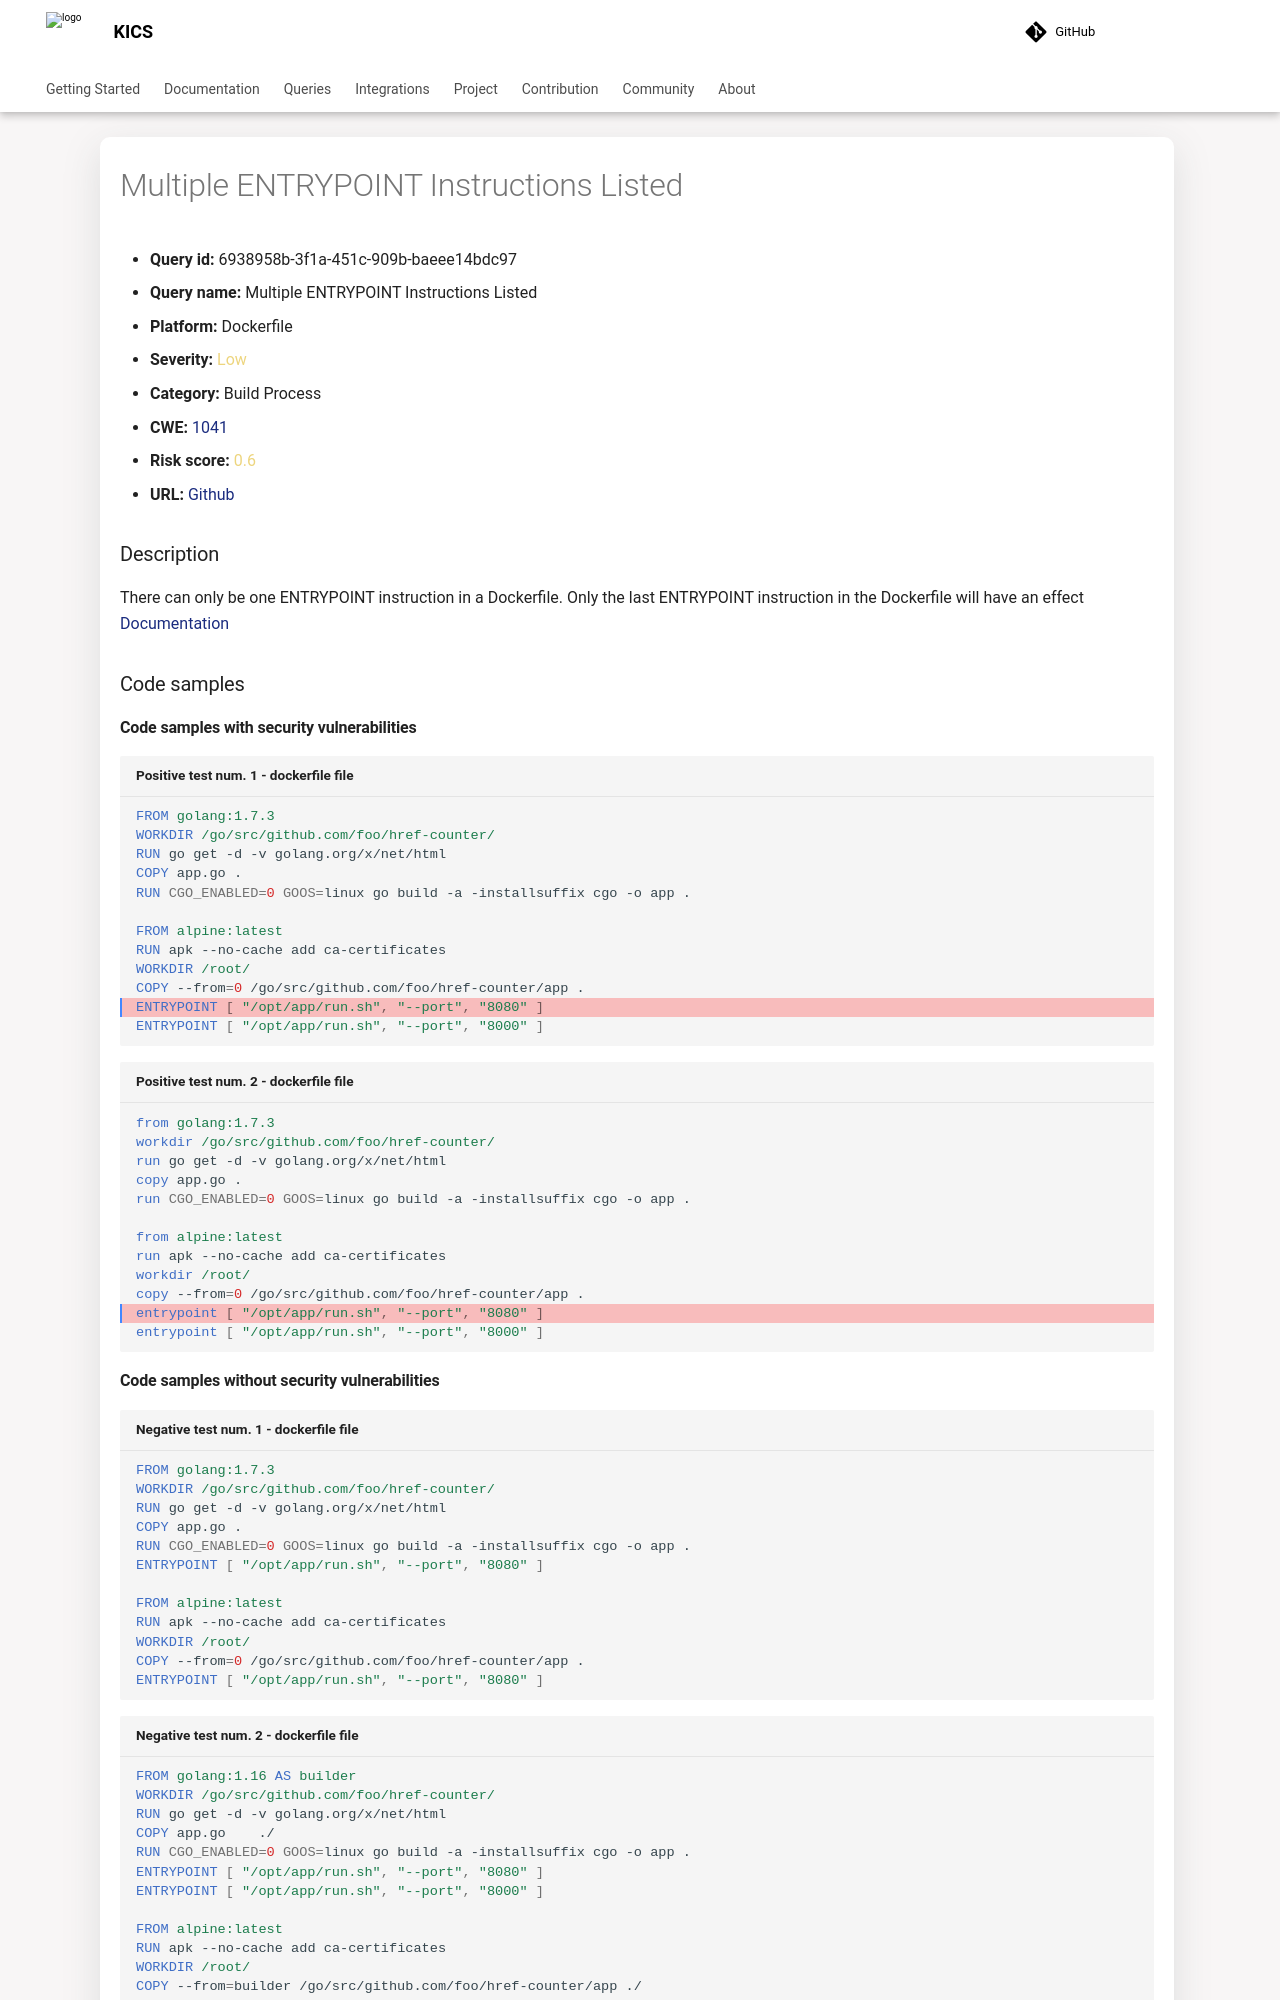

repository: Checkmarx/kics · page: 2.2.0/queries/dockerfile-queries/6938958b-3f1a-451c-909b-baeee14bdc97/index.html · generator: mkdocs

---
title: Multiple ENTRYPOINT Instructions Listed
hide:
  toc: true
  navigation: true
---

<style>
  .highlight .hll {
    background-color: #ff171742;
  }
  .md-content {
    max-width: 1100px;
    margin: 0 auto;
  }
</style>

-   **Query id:** 6938958b-3f1a-451c-909b-baeee14bdc97
-   **Query name:** Multiple ENTRYPOINT Instructions Listed
-   **Platform:** Dockerfile
-   **Severity:** <span style="color:#edd57e">Low</span>
-   **Category:** Build Process
-   **CWE:** <a href="https://cwe.mitre.org/data/definitions/1041.html" onclick="newWindowOpenerSafe(event, 'https://cwe.mitre.org/data/definitions/1041.html')">1041</a>
-   **Risk score:** <span style="color:#edd57e">0.6</span>
-   **URL:** [Github](https://github.com/Checkmarx/kics/tree/master/assets/queries/dockerfile/multiple_entrypoint_instructions_listed)

### Description
There can only be one ENTRYPOINT instruction in a Dockerfile. Only the last ENTRYPOINT instruction in the Dockerfile will have an effect<br>
[Documentation](https://docs.docker.com/engine/reference/builder/#entrypoint)

### Code samples
#### Code samples with security vulnerabilities
```dockerfile title="Positive test num. 1 - dockerfile file" hl_lines="11"
FROM golang:1.7.3
WORKDIR /go/src/github.com/foo/href-counter/
RUN go get -d -v golang.org/x/net/html  
COPY app.go .
RUN CGO_ENABLED=0 GOOS=linux go build -a -installsuffix cgo -o app .

FROM alpine:latest  
RUN apk --no-cache add ca-certificates
WORKDIR /root/
COPY --from=0 /go/src/github.com/foo/href-counter/app .
ENTRYPOINT [ "/opt/app/run.sh", "--port", "8080" ]
ENTRYPOINT [ "/opt/app/run.sh", "--port", "8000" ]

```
```dockerfile title="Positive test num. 2 - dockerfile file" hl_lines="11"
from golang:1.7.3
workdir /go/src/github.com/foo/href-counter/
run go get -d -v golang.org/x/net/html  
copy app.go .
run CGO_ENABLED=0 GOOS=linux go build -a -installsuffix cgo -o app .

from alpine:latest  
run apk --no-cache add ca-certificates
workdir /root/
copy --from=0 /go/src/github.com/foo/href-counter/app .
entrypoint [ "/opt/app/run.sh", "--port", "8080" ]
entrypoint [ "/opt/app/run.sh", "--port", "8000" ]

```
